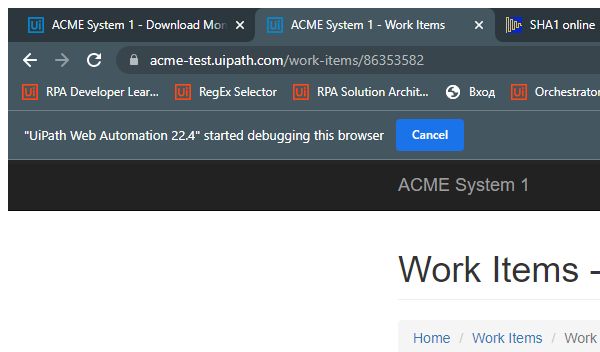
Task: Generate Yearly Report - Exercise Hints
Workflow: UpdateUserDetails

Step 1: Attach Work Item Browser in window 'ACME System 1 - Work Items' (chrome.exe)

Step 2: find the heading '*Work Items*Work Item Details*' (no picture)

Step 3 [then]: click on the button 'Update Work Item' (no picture)

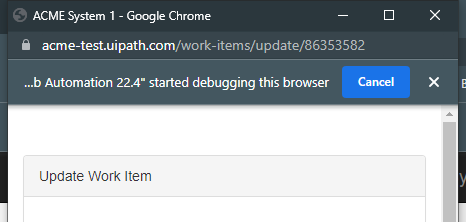
Step 4: Attach Windows of Updating Work Item in window 'ACME System 1' (chrome.exe)

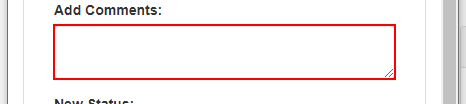
Step 5 [then]: type [in_HashSHA] into the text box

Step 6: click on the element (no picture)

Step 7: click on the link 'Completed' (no picture)

Step 8: click on the button (no picture)

Step 9: Close Window Update Work Items Window (same screen as step 4)
